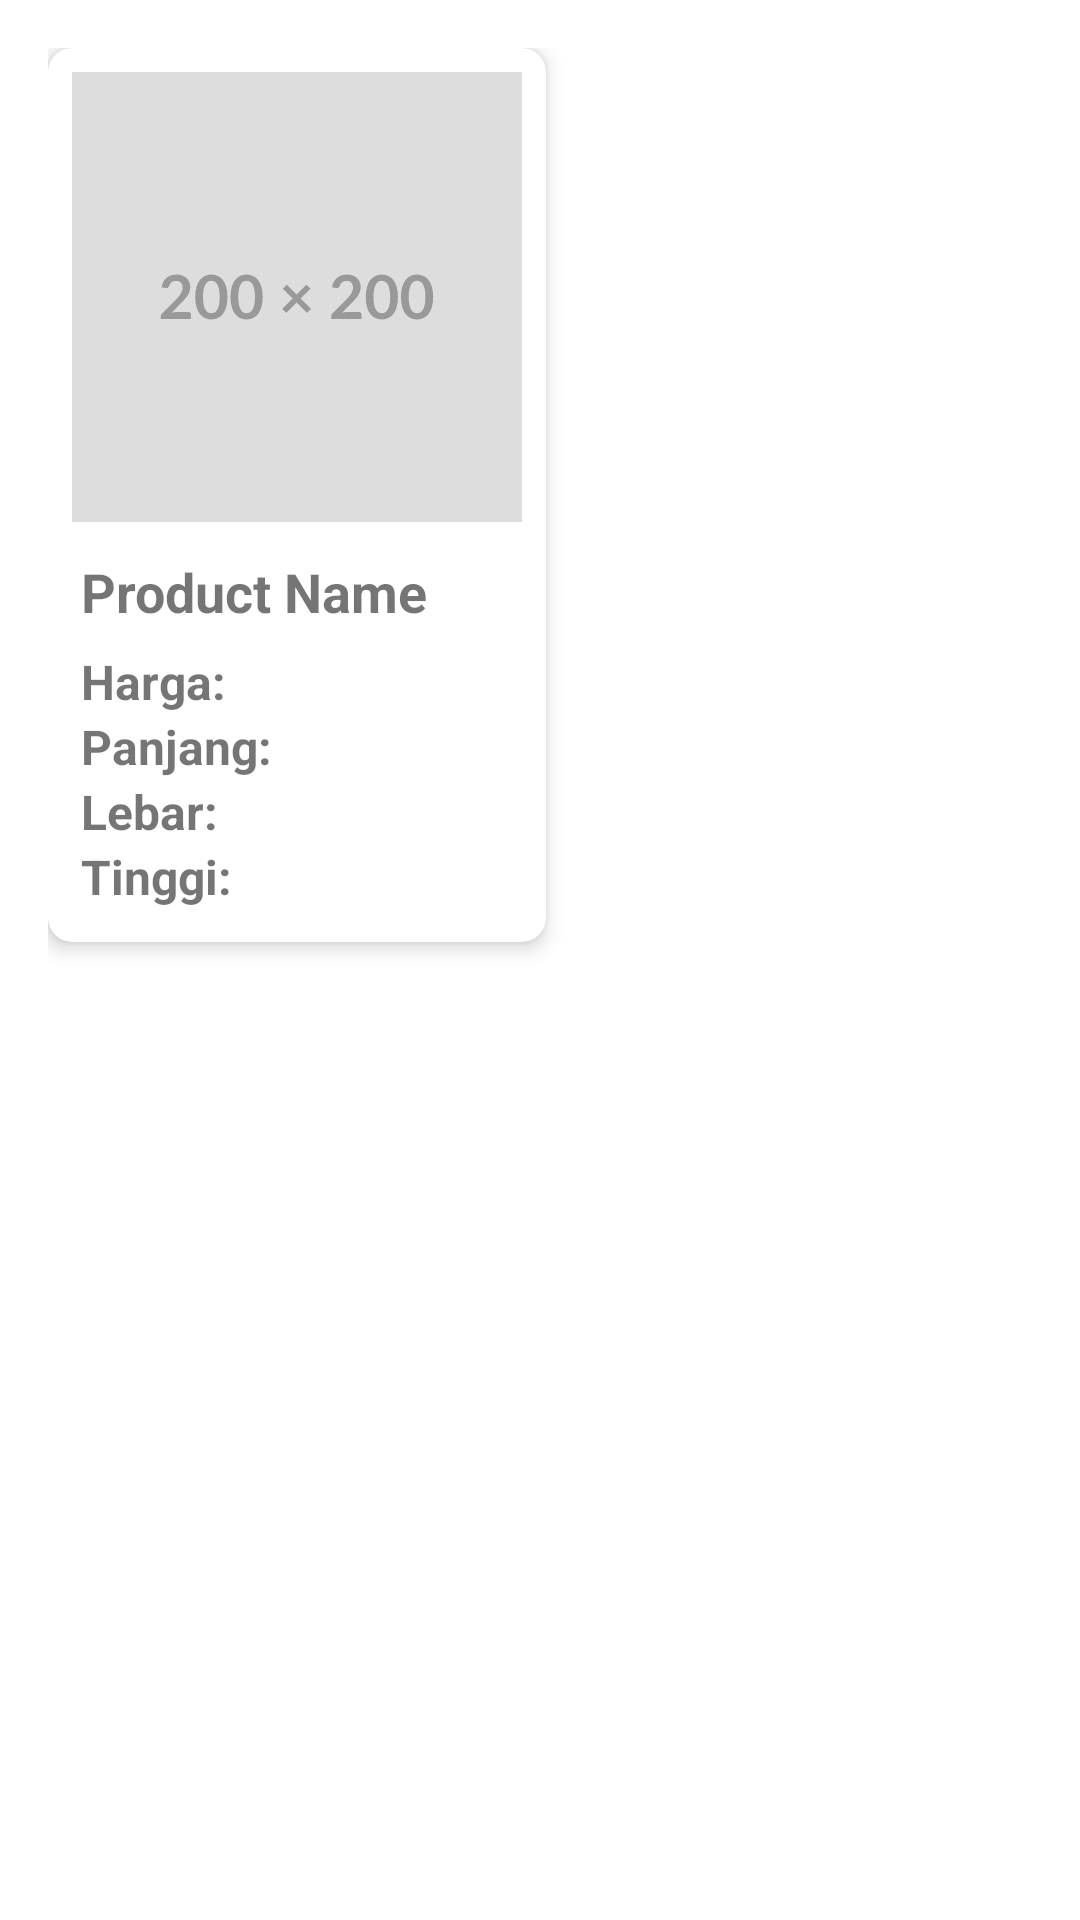

This screen was rendered from an Android layout file. Write that file and the resources it references.
<!-- AndroidManifest.xml: application theme Theme.ARSkripsi_Revisi -->
<!-- res/layout/list_model.xml -->
<LinearLayout xmlns:android="http://schemas.android.com/apk/res/android"
    android:layout_width="wrap_content"
    android:layout_height="wrap_content"
    xmlns:app="http://schemas.android.com/apk/res-auto"
    android:orientation="vertical"
    android:padding="16dp">

    <com.google.android.material.card.MaterialCardView
        android:id="@+id/container"
        android:layout_width="wrap_content"
        android:layout_height="wrap_content"
        android:clickable="true"
        app:cardCornerRadius="8dp"
        app:cardElevation="4dp">

        <LinearLayout
            android:layout_width="match_parent"
            android:layout_height="wrap_content"
            android:orientation="vertical"
            android:padding="8dp"
            android:gravity="center_vertical">

            
            <ImageView
                android:id="@+id/thumbnailView"
                android:layout_width="150dp"
                android:layout_height="150dp"
                android:src="@drawable/placeholder_200"
                android:layout_marginBottom="8dp" />

            <LinearLayout
                android:layout_width="match_parent"
                android:layout_height="wrap_content"
                android:orientation="vertical"
                android:layout_weight="1"
                android:padding="3dp">

                <TextView
                    android:id="@+id/nameTextView"
                    android:layout_width="match_parent"
                    android:layout_height="wrap_content"
                    android:textSize="18sp"
                    android:textStyle="bold"
                    android:text="Product Name"
                    android:layout_marginBottom="7dp"
                    android:ellipsize="end"
                    android:maxLines="1" />

                <LinearLayout
                    android:layout_width="match_parent"
                    android:layout_height="wrap_content"
                    android:orientation="horizontal">
                    <TextView
                        android:layout_width="wrap_content"
                        android:layout_height="wrap_content"
                        android:textStyle="bold"
                        android:text="Harga: "
                        android:textSize="16sp" />
                    <TextView
                        android:id="@+id/priceTextView"
                        android:layout_width="wrap_content"
                        android:layout_height="wrap_content"
                        android:textSize="16sp" />
                </LinearLayout>

                <LinearLayout
                    android:layout_width="match_parent"
                    android:layout_height="wrap_content"
                    android:orientation="horizontal">
                    <TextView
                        android:layout_width="wrap_content"
                        android:layout_height="wrap_content"
                        android:textStyle="bold"
                        android:text="Panjang: "
                        android:textSize="16sp"/>
                    <TextView
                        android:id="@+id/panjangTextView"
                        android:layout_width="wrap_content"
                        android:layout_height="wrap_content"
                        android:textSize="16sp" />
                </LinearLayout>

                <LinearLayout
                    android:layout_width="match_parent"
                    android:layout_height="wrap_content"
                    android:orientation="horizontal">
                    <TextView
                        android:layout_width="wrap_content"
                        android:layout_height="wrap_content"
                        android:textStyle="bold"
                        android:text="Lebar: "
                        android:textSize="16sp"/>
                    <TextView
                        android:id="@+id/lebarTextView"
                        android:layout_width="wrap_content"
                        android:layout_height="wrap_content"
                        android:textSize="16sp" />
                </LinearLayout>

                <LinearLayout
                    android:layout_width="match_parent"
                    android:layout_height="wrap_content"
                    android:orientation="horizontal">
                    <TextView
                        android:layout_width="wrap_content"
                        android:layout_height="wrap_content"
                        android:textStyle="bold"
                        android:text="Tinggi: "
                        android:textSize="16sp"/>
                    <TextView
                        android:id="@+id/tinggiTextView"
                        android:layout_width="wrap_content"
                        android:layout_height="wrap_content"
                        android:textSize="16sp" />
                </LinearLayout>

            </LinearLayout>
        </LinearLayout>
    </com.google.android.material.card.MaterialCardView>

</LinearLayout>
<!-- resources referenced by this layout -->
<resources>
  <!-- drawable placeholder_200: vector/xml drawable (drawable, 4242 chars, omitted) -->
  <style name="Theme.ARSkripsi_Revisi" parent="Theme.MaterialComponents.DayNight.DarkActionBar">
          
          <item name="colorPrimary">@color/purple_500</item>
          <item name="colorPrimaryVariant">@color/purple_700</item>
          <item name="colorOnPrimary">@color/white</item>
          
          <item name="colorSecondary">@color/teal_200</item>
          <item name="colorSecondaryVariant">@color/teal_700</item>
          <item name="colorOnSecondary">@color/black</item>
          
          <item name="android:statusBarColor">?attr/colorPrimaryVariant</item>
          
      </style>
  <!-- not gathered from this repository: default colours our renderer supplied (Android Studio template values) -->
  <color name="purple_500">#FF6200EE</color>
  <color name="purple_700">#FF3700B3</color>
  <color name="teal_200">#FF03DAC5</color>
  <color name="teal_700">#FF018786</color>
  <color name="black">#FF000000</color>
  <color name="white">#FFFFFFFF</color>
</resources>
